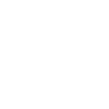
t = 0.00 s
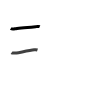
t = 1.75 s
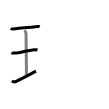
t = 3.50 s
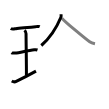
t = 5.50 s
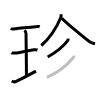
t = 7.25 s
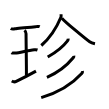
t = 9.00 s

The animated SVG that drew these frames (rendered in a browser with its animation timeline set to each time). Animation: 9 SMIL elements (animate=9); one cycle of 9.00 s.

<svg width="109px" height="109px" viewBox="0 0 px 109px" xmlns="http://www.w3.org/2000/svg" xmlns:xlink="http://www.w3.org/1999/xlink" xml:space="preserve" version="1.1"  baseProfile="full">
<path d="M10.75,28.42c0.56,0.37,3.6,0.45,4.16,0.34c2.63-0.5,15.34-1.59,21.66-2.14c0.86-0.07,2.46-0.26,3.18,0.04" style="fill:none;stroke:black;stroke-width:3;opacity:0">
  <animate attributeType="CSS" attributeName="opacity" from="0" to="1" begin="0s" dur="1s" repeatCount="Indefinite" fill="freeze" />
</path>
<path d="M11.5,52.67c0.55,0.4,4.45,0.46,5.01,0.37c3.25-0.53,13.24-2.62,17.73-3.19c0.69-0.09,2.22-0.16,3.25,0.19" style="fill:none;stroke:black;stroke-width:3;opacity:0">
  <animate attributeType="CSS" attributeName="opacity" from="0" to="1" begin="1s" dur="1s" repeatCount="Indefinite" fill="freeze" />
</path>
<path d="M11.75,81.02c2,1.23,3.68,0.81,4.5,0.4C21.5,78.85,28,75.61,36,71.17" style="fill:none;stroke:black;stroke-width:3;opacity:0">
  <animate attributeType="CSS" attributeName="opacity" from="0" to="1" begin="2s" dur="1s" repeatCount="Indefinite" fill="freeze" />
</path>
<path d="M24.57,30.19c0.87,0.88,1.48,2.78,1.48,3.48c0,5.95,0.52,37.62,0.35,41.57" style="fill:none;stroke:black;stroke-width:3;opacity:0">
  <animate attributeType="CSS" attributeName="opacity" from="0" to="1" begin="3s" dur="1s" repeatCount="Indefinite" fill="freeze" />
</path>
<path d="M61.03,14.25c0.05,0.73,0.3,1.96-0.11,2.96C57.65,25.08,51.4,36.64,41.3,45.5" style="fill:none;stroke:black;stroke-width:3;opacity:0">
  <animate attributeType="CSS" attributeName="opacity" from="0" to="1" begin="4s" dur="1s" repeatCount="Indefinite" fill="freeze" />
</path>
<path d="M61.84,18.17c4.34,4.73,23.04,20.2,27.82,23.66c1.62,1.18,3.71,1.68,5.33,2.01" style="fill:none;stroke:black;stroke-width:3;opacity:0">
  <animate attributeType="CSS" attributeName="opacity" from="0" to="1" begin="5s" dur="1s" repeatCount="Indefinite" fill="freeze" />
</path>
<path d="M68.14,38.65c0.06,0.45-0.21,1.77-0.62,2.3c-3.27,4.3-8.69,9.89-19.81,16.08" style="fill:none;stroke:black;stroke-width:3;opacity:0">
  <animate attributeType="CSS" attributeName="opacity" from="0" to="1" begin="6s" dur="1s" repeatCount="Indefinite" fill="freeze" />
</path>
<path d="M73.84,55.74c0.08,0.51-0.16,1.43-0.65,2.04c-4.47,5.5-11.11,13.03-26.26,19.53" style="fill:none;stroke:black;stroke-width:3;opacity:0">
  <animate attributeType="CSS" attributeName="opacity" from="0" to="1" begin="7s" dur="1s" repeatCount="Indefinite" fill="freeze" />
</path>
<path d="M82.43,70.96c0.12,0.63-0.04,1.77-0.73,2.52C75.98,79.83,62.5,91.25,41.22,97.6" style="fill:none;stroke:black;stroke-width:3;opacity:0">
  <animate attributeType="CSS" attributeName="opacity" from="0" to="1" begin="8s" dur="1s" repeatCount="Indefinite" fill="freeze" />
</path>
</svg>
